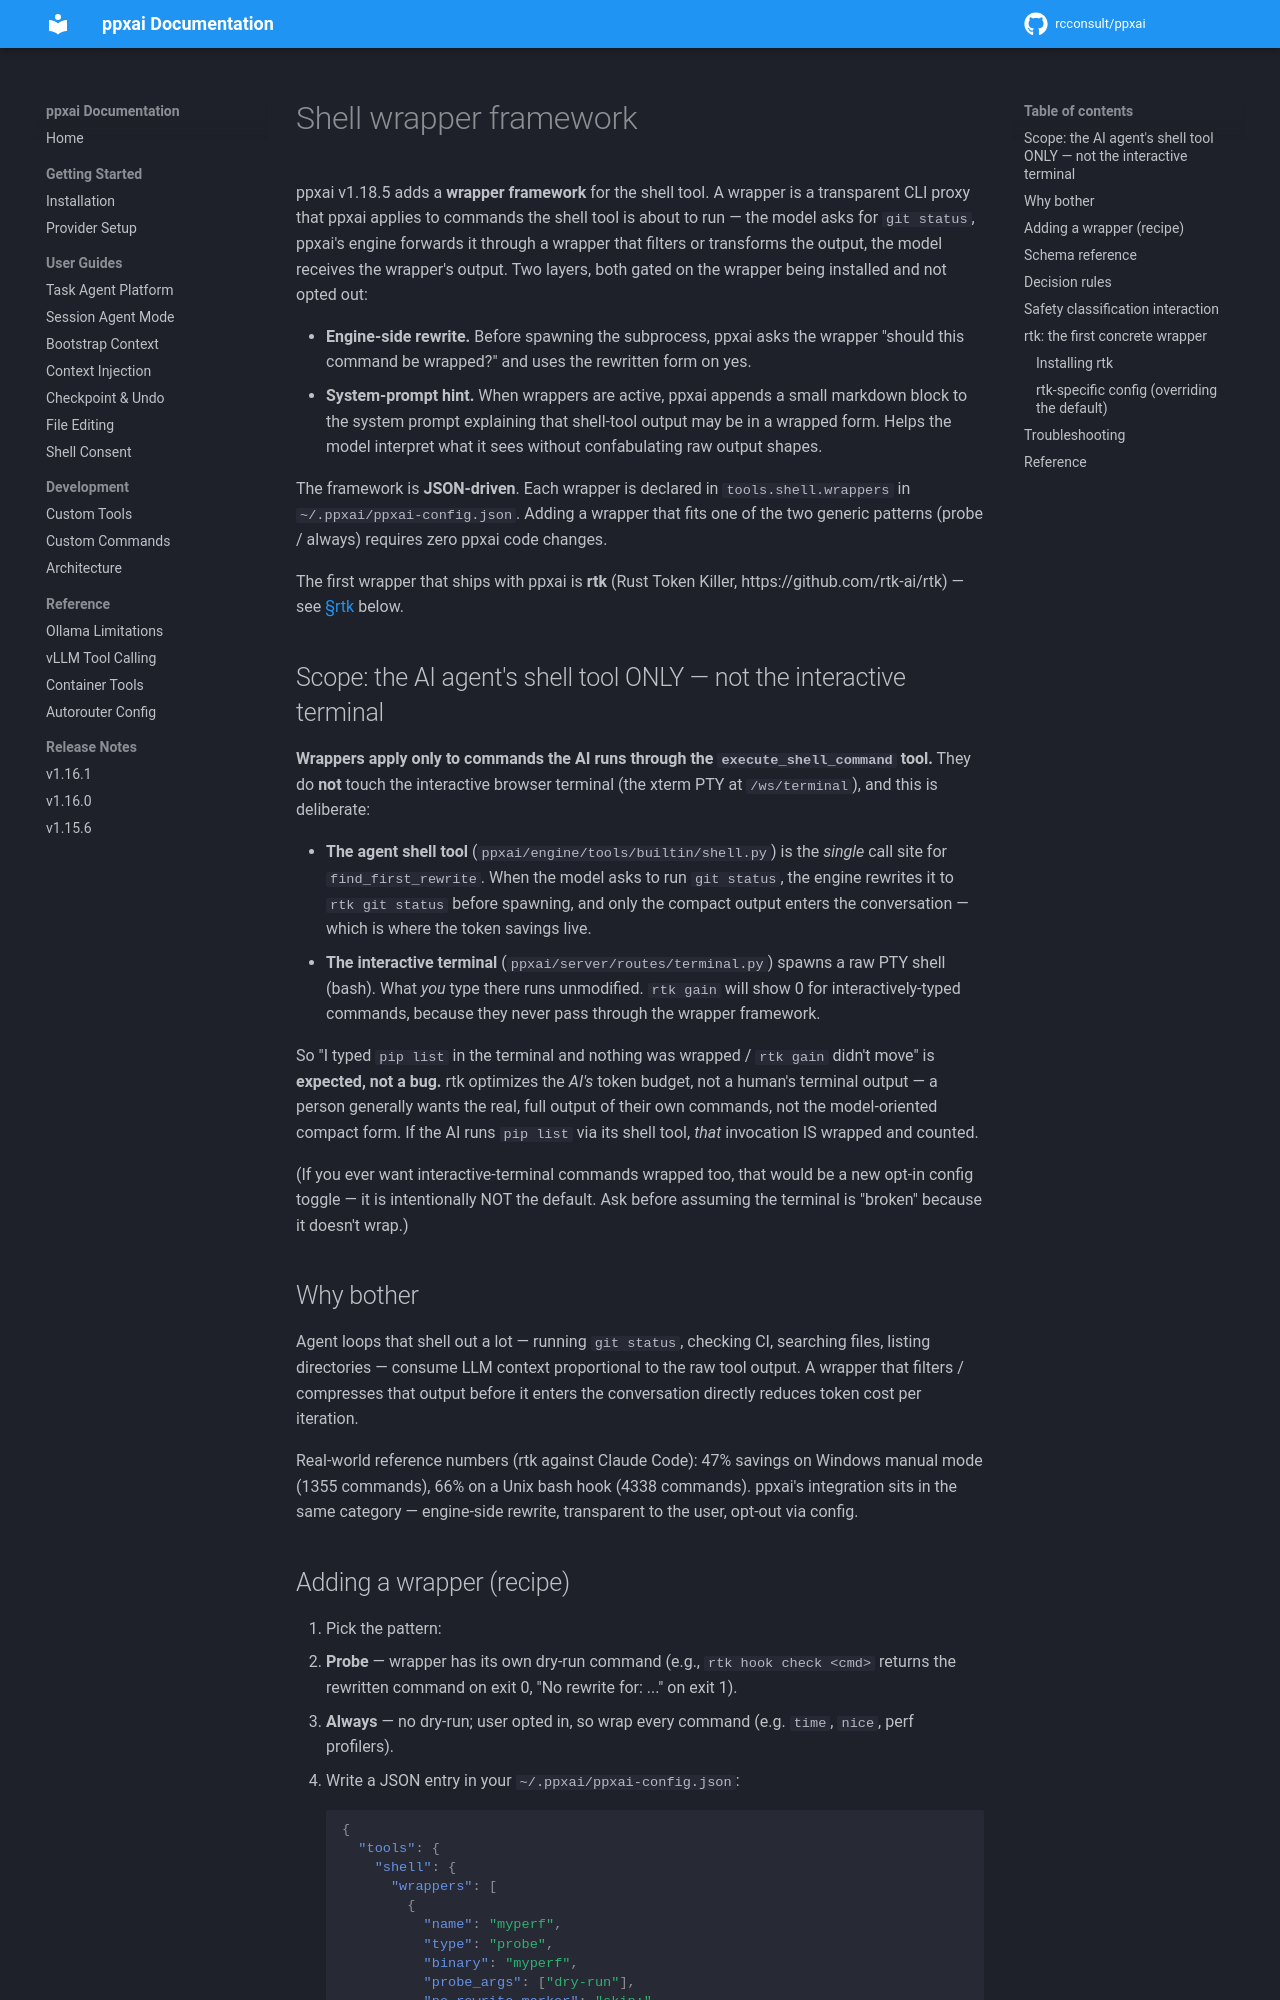

repository: rcconsult/ppxai · page: 1.19.1/shell-wrappers/index.html · generator: mkdocs

# Shell wrapper framework

ppxai v1.18.5 adds a **wrapper framework** for the shell tool. A wrapper
is a transparent CLI proxy that ppxai applies to commands the shell tool
is about to run — the model asks for `git status`, ppxai's engine
forwards it through a wrapper that filters or transforms the output, the
model receives the wrapper's output. Two layers, both gated on the
wrapper being installed and not opted out:

- **Engine-side rewrite.** Before spawning the subprocess, ppxai asks
  the wrapper "should this command be wrapped?" and uses the rewritten
  form on yes.
- **System-prompt hint.** When wrappers are active, ppxai appends a
  small markdown block to the system prompt explaining that shell-tool
  output may be in a wrapped form. Helps the model interpret what it
  sees without confabulating raw output shapes.

The framework is **JSON-driven**. Each wrapper is declared in
`tools.shell.wrappers` in `~/.ppxai/ppxai-config.json`. Adding a
wrapper that fits one of the two generic patterns (probe / always)
requires zero ppxai code changes.

The first wrapper that ships with ppxai is **rtk** (Rust Token Killer,
https://github.com/rtk-ai/rtk) — see [§rtk](#rtk-the-first-concrete-wrapper) below.

## Why bother

Agent loops that shell out a lot — running `git status`, checking CI,
searching files, listing directories — consume LLM context proportional
to the raw tool output. A wrapper that filters / compresses that output
before it enters the conversation directly reduces token cost per
iteration.

Real-world reference numbers (rtk against Claude Code): 47% savings on
Windows manual mode (1355 commands), 66% on a Unix bash hook (4338
commands). ppxai's integration sits in the same category — engine-side
rewrite, transparent to the user, opt-out via config.
